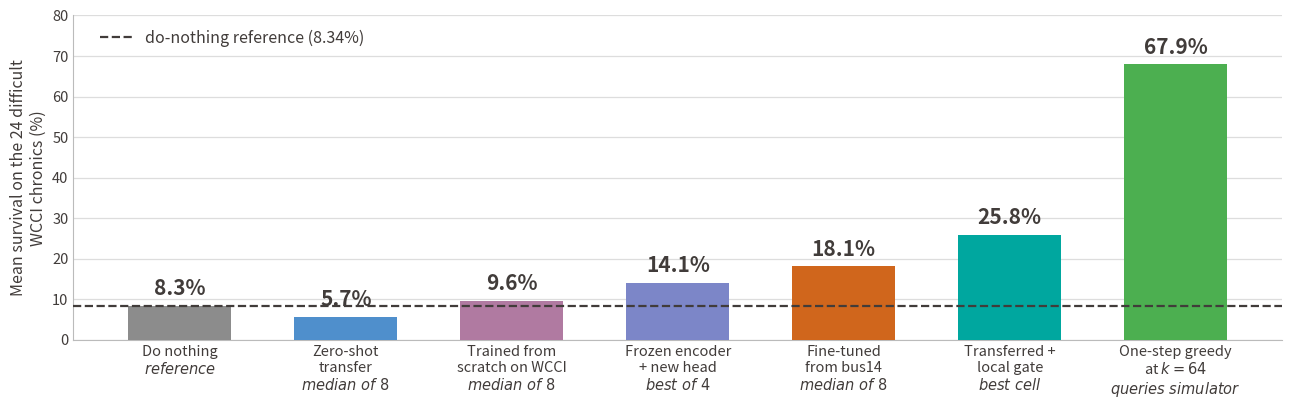

Source code (Python): (Note: this script raises an exception after producing the figure.)
"""Final-result ladder: what crosses from bus14 to WCCI36.

All values are mean survival on the 24 difficult WCCI chronics.

    python3 transfer_ladder.py
"""
import matplotlib
matplotlib.use("Agg")
import matplotlib.pyplot as plt
from matplotlib.lines import Line2D
import numpy as np
import os

LABELS = ["Do nothing\n$\\it{reference}$",
          "Zero-shot\ntransfer\n$\\it{median\\ of\\ 8}$",
          "Trained from\nscratch on WCCI\n$\\it{median\\ of\\ 8}$",
          "Frozen encoder\n+ new head\n$\\it{best\\ of\\ 4}$",
          "Fine-tuned\nfrom bus14\n$\\it{median\\ of\\ 8}$",
          "Transferred +\nlocal gate\n$\\it{best\\ cell}$",
          "One-step greedy\nat $k=64$\n$\\it{queries\\ simulator}$"]
VALS = [8.34, 5.7, 9.6, 14.1, 18.1, 25.8, 67.9]
COLS = ["#8c8c8c", "#4F8FCC", "#B07AA1", "#7C86C8", "#D0661C", "#00A79F",
        "#4CAF50"]
DN = 8.34
INK = "#413C3A"

fig, ax = plt.subplots(figsize=(13.4, 4.6), dpi=200)
x = np.arange(len(VALS))
ax.bar(x, VALS, color=COLS, width=0.62, zorder=3)
ax.axhline(DN, ls="--", lw=1.6, color=INK, zorder=4)
for xi, v in zip(x, VALS):
    ax.text(xi, v + 1.7, "%.1f%%" % v, ha="center", va="bottom", fontsize=15,
            fontweight="bold", color=INK)
ax.legend(handles=[Line2D([0], [0], ls="--", lw=1.6, color=INK,
                          label="do-nothing reference (8.34%)")],
          loc="upper left", frameon=False, fontsize=11.5, labelcolor=INK,
          bbox_to_anchor=(0.01, 1.0))
ax.set_xticks(x); ax.set_xticklabels(LABELS, fontsize=11, color=INK)
ax.set_ylabel("Mean survival on the 24 difficult\nWCCI chronics (%)",
              fontsize=11.5, color=INK)
ax.set_ylim(0, 80); ax.set_axisbelow(True)
ax.yaxis.grid(True, color="#DDDDDD", lw=0.9); ax.xaxis.grid(False)
for sp in ("top", "right"): ax.spines[sp].set_visible(False)
for sp in ("left", "bottom"): ax.spines[sp].set_color("#BBBBBB")
ax.tick_params(colors=INK, labelsize=10.5, length=0)
fig.subplots_adjust(bottom=0.26, top=0.965, left=0.088, right=0.99)
fig.savefig(os.path.join(os.path.dirname(os.path.abspath(__file__)),
                         "transfer_ladder.png"), facecolor="white")
print("wrote transfer_ladder.png")
